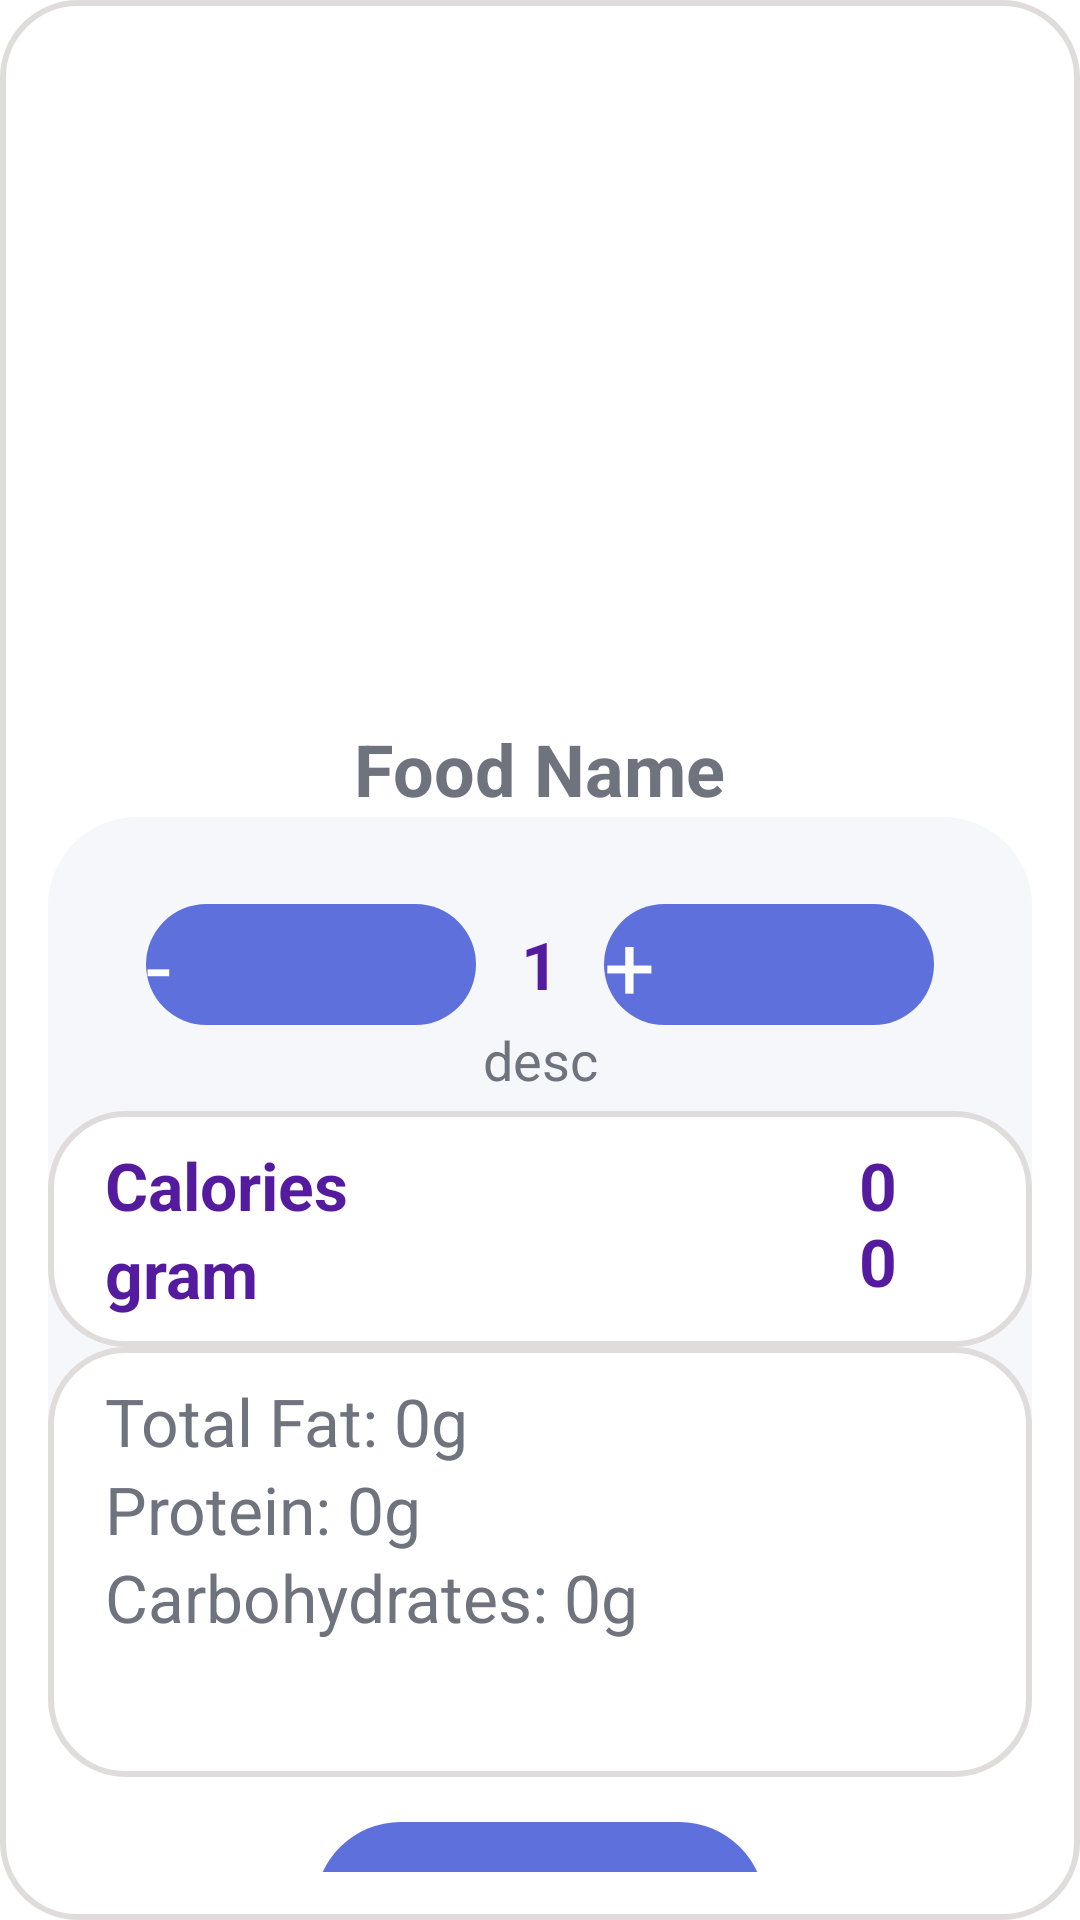

Android layout source for this screen:
<!-- AndroidManifest.xml: application theme Theme.BeFit -->
<!-- res/layout/dialog_food_add_desc.xml -->
<androidx.constraintlayout.widget.ConstraintLayout
    xmlns:android="http://schemas.android.com/apk/res/android"
    android:layout_width="match_parent"
    android:layout_height="match_parent"
    android:background="@drawable/rounded_shape_4"
    xmlns:app="http://schemas.android.com/apk/res-auto"
    xmlns:tools="http://schemas.android.com/tools"
    android:orientation="vertical"
    android:padding="16dp">

    <ImageView
        android:id="@+id/foodPhoto"
        android:layout_width="200dp"
        android:layout_height="200dp"
        android:layout_marginTop="12dp"
        app:layout_constraintEnd_toEndOf="parent"
        app:layout_constraintStart_toStartOf="parent"
        app:layout_constraintTop_toTopOf="parent"
        tools:srcCompat="@tools:sample/avatars" />

    <TextView
        android:id="@+id/foodName"
        android:layout_width="wrap_content"
        android:layout_height="wrap_content"
        android:layout_marginTop="4dp"
        android:paddingTop="8dp"
        android:text="Food Name"
        android:textColor="@color/greyTextColor"
        android:textSize="24sp"
        android:textStyle="bold"
        app:layout_constraintEnd_toEndOf="parent"
        app:layout_constraintStart_toStartOf="parent"
        app:layout_constraintTop_toBottomOf="@id/foodPhoto" />



    <androidx.constraintlayout.widget.ConstraintLayout
        android:id="@+id/constraintLayout"
        android:layout_width="match_parent"
        android:layout_height="320dp"
        android:background="@drawable/rounded_shape_1"
        app:layout_constraintEnd_toEndOf="parent"
        app:layout_constraintStart_toStartOf="parent"
        app:layout_constraintTop_toBottomOf="@+id/foodName">

        <androidx.constraintlayout.widget.ConstraintLayout
            android:id="@+id/topLayout"
            android:layout_width="match_parent"
            android:layout_height="wrap_content"
            android:background="@drawable/rounded_shape_1"
            app:layout_constraintTop_toTopOf="parent"
            tools:layout_editor_absoluteX="0dp">

            <android.widget.Button
                android:id="@+id/btnReduse"
                android:background="@drawable/button_background_1"
                android:layout_width="110dp"
                android:layout_height="wrap_content"
                android:layout_marginRight="15dp"
                android:text="-"
                android:textSize="30sp"
                android:textColor="@color/white"
                app:layout_constraintBottom_toBottomOf="parent"
                app:layout_constraintEnd_toStartOf="@+id/textCount"
                app:layout_constraintTop_toTopOf="parent" />

            <TextView
                android:id="@+id/textCount"
                style="@style/textMealItem"
                android:layout_width="wrap_content"
                android:layout_height="wrap_content"
                android:text="1"
                app:layout_constraintBottom_toBottomOf="parent"
                app:layout_constraintEnd_toEndOf="parent"
                app:layout_constraintStart_toStartOf="parent"
                app:layout_constraintTop_toTopOf="parent" />

            <android.widget.Button
                android:id="@+id/btnIncrease"
                android:layout_width="110dp"
                android:layout_height="wrap_content"
                android:layout_marginLeft="15dp"
                android:text="+"
                android:textSize="30sp"
                android:textColor="@color/white"
                android:background="@drawable/button_background_1"
                app:layout_constraintBottom_toBottomOf="parent"
                app:layout_constraintStart_toEndOf="@+id/textCount"
                app:layout_constraintTop_toTopOf="parent" />

            <TextView
                android:id="@+id/textDesc"
                android:layout_width="wrap_content"
                android:layout_height="wrap_content"
                android:layout_marginVertical="5dp"
                android:text="desc"
                android:layout_marginTop="10dp"
                android:textColor="@color/greyTextColor"
                android:textSize="18dp"
                app:layout_constraintBottom_toBottomOf="parent"
                app:layout_constraintEnd_toEndOf="parent"
                app:layout_constraintStart_toStartOf="parent"
                app:layout_constraintTop_toBottomOf="@+id/textCount" />

        </androidx.constraintlayout.widget.ConstraintLayout>

        <androidx.constraintlayout.widget.ConstraintLayout
            android:id="@+id/middleLayout"
            android:layout_width="match_parent"
            android:layout_height="wrap_content"
            android:paddingBottom="10dp"
            android:background="@drawable/rounded_shape_4"
            app:layout_constraintTop_toBottomOf="@id/topLayout">

            <TextView
                android:layout_marginTop="10dp"
                android:id="@+id/kcalText"
                android:layout_width="wrap_content"
                android:layout_height="wrap_content"
                android:layout_marginLeft="19dp"
                android:text="Calories"
                style="@style/textMealItem"
                app:layout_constraintStart_toStartOf="parent"
                app:layout_constraintTop_toTopOf="parent" />

            <TextView
                android:id="@+id/gramText"
                android:layout_width="wrap_content"
                android:layout_height="wrap_content"
                android:layout_marginRight="19dp"
                android:layout_marginLeft="19dp"
                android:text="gram"
                style="@style/textMealItem"
                app:layout_constraintStart_toStartOf="parent"
                app:layout_constraintTop_toBottomOf="@+id/kcalText" />

            <TextView
                android:id="@+id/foodCalories"
                android:layout_width="wrap_content"
                android:layout_height="wrap_content"
                android:layout_marginRight="45dp"
                android:text="0"
                style="@style/textMealItem"
                app:layout_constraintEnd_toEndOf="parent"
                app:layout_constraintBottom_toBottomOf="@+id/kcalText" />

            <TextView
                android:id="@+id/foodServingGram"
                android:layout_width="wrap_content"
                android:layout_height="wrap_content"
                android:layout_marginRight="45dp"
                android:paddingBottom="4dp"
                android:text="0"
                style="@style/textMealItem"
                app:layout_constraintEnd_toEndOf="parent"
                app:layout_constraintBottom_toBottomOf="@+id/gramText" />

        </androidx.constraintlayout.widget.ConstraintLayout>

        <androidx.constraintlayout.widget.ConstraintLayout
            android:id="@+id/bottonLayout"
            android:layout_width="match_parent"
            android:layout_height="0dp"
            android:background="@drawable/rounded_shape_4"
            app:layout_constraintBottom_toBottomOf="parent"
            app:layout_constraintTop_toBottomOf="@+id/middleLayout">

            <TextView
                android:id="@+id/foodFat"
                android:layout_width="wrap_content"
                android:layout_height="wrap_content"
                android:layout_marginLeft="19dp"
                android:layout_marginTop="10dp"
                android:text="Total Fat: 0g"
                android:textColor="@color/greyTextColor"
                android:textSize="22dp"
                app:layout_constraintStart_toStartOf="parent"
                app:layout_constraintTop_toTopOf="parent" />

            <TextView
                android:id="@+id/foodProtein"
                android:layout_width="wrap_content"
                android:layout_height="wrap_content"
                android:layout_marginLeft="19dp"
                android:text="Protein: 0g"
                android:textColor="@color/greyTextColor"
                android:textSize="22dp"
                app:layout_constraintStart_toStartOf="parent"
                app:layout_constraintTop_toBottomOf="@+id/foodFat" />

            <TextView
                android:id="@+id/foodCarbohydrates"
                android:layout_width="wrap_content"
                android:layout_height="wrap_content"
                android:layout_marginLeft="19dp"
                android:text="Carbohydrates: 0g"
                android:textColor="@color/greyTextColor"
                android:textSize="22dp"
                app:layout_constraintStart_toStartOf="parent"
                app:layout_constraintTop_toBottomOf="@+id/foodProtein" />
        </androidx.constraintlayout.widget.ConstraintLayout>
    </androidx.constraintlayout.widget.ConstraintLayout>

    <android.widget.Button
        android:id="@+id/addButton"
        android:layout_width="150dp"
        android:layout_height="wrap_content"
        android:paddingVertical="15dp"
        android:layout_gravity="center_horizontal"
        android:layout_marginTop="15dp"
        android:background="@drawable/button_background_1"
        android:text="Add"
        android:textSize="20sp"
        android:textColor="@color/white"
        app:layout_constraintEnd_toEndOf="parent"
        app:layout_constraintStart_toStartOf="parent"
        app:layout_constraintTop_toBottomOf="@+id/constraintLayout" />
</androidx.constraintlayout.widget.ConstraintLayout>
<!-- resources referenced by this layout -->
<resources>
  <color name="greyTextColor">#6F737E</color>
  <color name="white">#FFFFFFFF</color>
  <!-- drawable button_background_1 (drawable) -->
  <?xml version="1.0" encoding="utf-8"?>
  <shape xmlns:android="http://schemas.android.com/apk/res/android">
      <solid android:color = "#5E70DB"/>
      <corners android:radius= "40dp" />
  </shape>
  <!-- drawable rounded_shape_1 (drawable) -->
  <?xml version="1.0" encoding="utf-8"?>
  <shape xmlns:android="http://schemas.android.com/apk/res/android">
      <solid android:color="#F6F7FB" />
          <corners android:radius = "30dp"/>
  </shape>
  <!-- drawable rounded_shape_4 (drawable) -->
  <?xml version="1.0" encoding="utf-8"?>
  <shape xmlns:android="http://schemas.android.com/apk/res/android">
      <solid android:color="@color/white" />
      <corners android:radius = "25dp"/>
      <stroke android:color="#E0DCDC"
          android:width="2dp"/>
  </shape>
  <style name="textMealItem">
          <item name="android:textSize">22sp</item>
          <item name="android:textStyle">bold</item>
          <item name="android:textColor">#551B9E</item>
      </style>
</resources>
